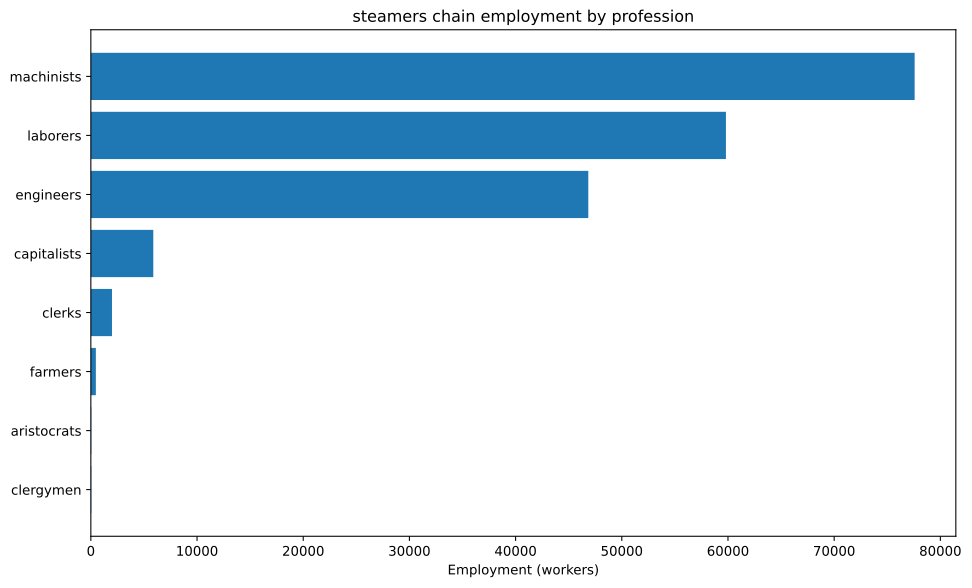

Data behind this chart, as committed beside it:
config, building, profession, employment
building_tooling_workshops+pm_rubber_gri…, building_tooling_workshops, capitalists, 235.8
building_tooling_workshops+pm_rubber_gri…, building_tooling_workshops, engineers, 1179
building_tooling_workshops+pm_rubber_gri…, building_tooling_workshops, machinists, 2358
building_paper_mills+pm_bleached_paper+p…, building_paper_mills, capitalists, 25.97
building_paper_mills+pm_bleached_paper+p…, building_paper_mills, engineers, 129.8
building_paper_mills+pm_bleached_paper+p…, building_paper_mills, laborers, 259.7
building_paper_mills+pm_bleached_paper+p…, building_paper_mills, machinists, 259.7
building_chemical_plants+pm_improved_fer…, building_chemical_plants, capitalists, 31.61
building_chemical_plants+pm_improved_fer…, building_chemical_plants, engineers, 316.1
building_chemical_plants+pm_improved_fer…, building_chemical_plants, laborers, 632.2
building_chemical_plants+pm_improved_fer…, building_chemical_plants, machinists, 474.2
building_explosives_factory+pm_brine_ele…, building_explosives_factory, capitalists, 86.56
building_explosives_factory+pm_brine_ele…, building_explosives_factory, engineers, 1298
building_explosives_factory+pm_brine_ele…, building_explosives_factory, laborers, 865.6
building_explosives_factory+pm_brine_ele…, building_explosives_factory, machinists, 1039
building_synthetics_plants+pm_dye_produc…, building_synthetics_plants, capitalists, 3.246
building_synthetics_plants+pm_dye_produc…, building_synthetics_plants, engineers, 64.92
building_synthetics_plants+pm_dye_produc…, building_synthetics_plants, laborers, 32.46
building_synthetics_plants+pm_dye_produc…, building_synthetics_plants, machinists, 48.69
building_steel_mills+pm_open_hearth_proc…, building_steel_mills, capitalists, 729.5
building_steel_mills+pm_open_hearth_proc…, building_steel_mills, engineers, 5471
building_steel_mills+pm_open_hearth_proc…, building_steel_mills, laborers, 3648
building_steel_mills+pm_open_hearth_proc…, building_steel_mills, machinists, 9119
building_motor_industry+pm_electric_engi…, building_motor_industry, capitalists, 343.5
building_motor_industry+pm_electric_engi…, building_motor_industry, engineers, 3435
building_motor_industry+pm_electric_engi…, building_motor_industry, laborers, 3435
building_motor_industry+pm_electric_engi…, building_motor_industry, machinists, 3435
building_shipyards+pm_metal_shipbuilding…, building_shipyards, capitalists, 2198
building_shipyards+pm_metal_shipbuilding…, building_shipyards, engineers, 21978
building_shipyards+pm_metal_shipbuilding…, building_shipyards, laborers, 43956
building_shipyards+pm_metal_shipbuilding…, building_shipyards, machinists, 32967
building_coal_mine+pm_diesel_pump_buildi…, building_coal_mine, capitalists, 558.3
building_coal_mine+pm_diesel_pump_buildi…, building_coal_mine, engineers, 4188
building_coal_mine+pm_diesel_pump_buildi…, building_coal_mine, machinists, 8375
building_iron_mine+pm_diesel_pump_buildi…, building_iron_mine, capitalists, 740.1
building_iron_mine+pm_diesel_pump_buildi…, building_iron_mine, engineers, 5550
building_iron_mine+pm_diesel_pump_buildi…, building_iron_mine, machinists, 11101
building_sulfur_mine+pm_diesel_pump_buil…, building_sulfur_mine, capitalists, 59.19
building_sulfur_mine+pm_diesel_pump_buil…, building_sulfur_mine, engineers, 296
building_sulfur_mine+pm_diesel_pump_buil…, building_sulfur_mine, machinists, 887.9
building_power_plant+pm_coal-fired_plant…, building_power_plant, capitalists, 371.1
building_power_plant+pm_coal-fired_plant…, building_power_plant, engineers, 2078
building_power_plant+pm_coal-fired_plant…, building_power_plant, laborers, 2969
building_power_plant+pm_coal-fired_plant…, building_power_plant, machinists, 2227
building_logging_camp+pm_electric_saw_mi…, building_logging_camp, capitalists, 7.79
building_logging_camp+pm_electric_saw_mi…, building_logging_camp, engineers, 38.95
building_logging_camp+pm_electric_saw_mi…, building_logging_camp, laborers, 38.95
building_logging_camp+pm_electric_saw_mi…, building_logging_camp, machinists, 77.9
building_rubber_plantation+automatic_irr…, building_rubber_plantation, aristocrats, 39.3
building_rubber_plantation+automatic_irr…, building_rubber_plantation, clergymen, 39.3
building_rubber_plantation+automatic_irr…, building_rubber_plantation, farmers, 471.6
building_rubber_plantation+automatic_irr…, building_rubber_plantation, laborers, 786
building_rubber_plantation+automatic_irr…, building_rubber_plantation, machinists, 196.5
building_oil_rig+pm_combustion_derricks+…, building_oil_rig, capitalists, 91.46
building_oil_rig+pm_combustion_derricks+…, building_oil_rig, engineers, 823.1
building_oil_rig+pm_combustion_derricks+…, building_oil_rig, machinists, 1829
building_railway+pm_electric_trains+pm_s…, building_railway, capitalists, 398.1
building_railway+pm_electric_trains+pm_s…, building_railway, clerks, 1990
building_railway+pm_electric_trains+pm_s…, building_railway, laborers, 3185
building_railway+pm_electric_trains+pm_s…, building_railway, machinists, 3185
